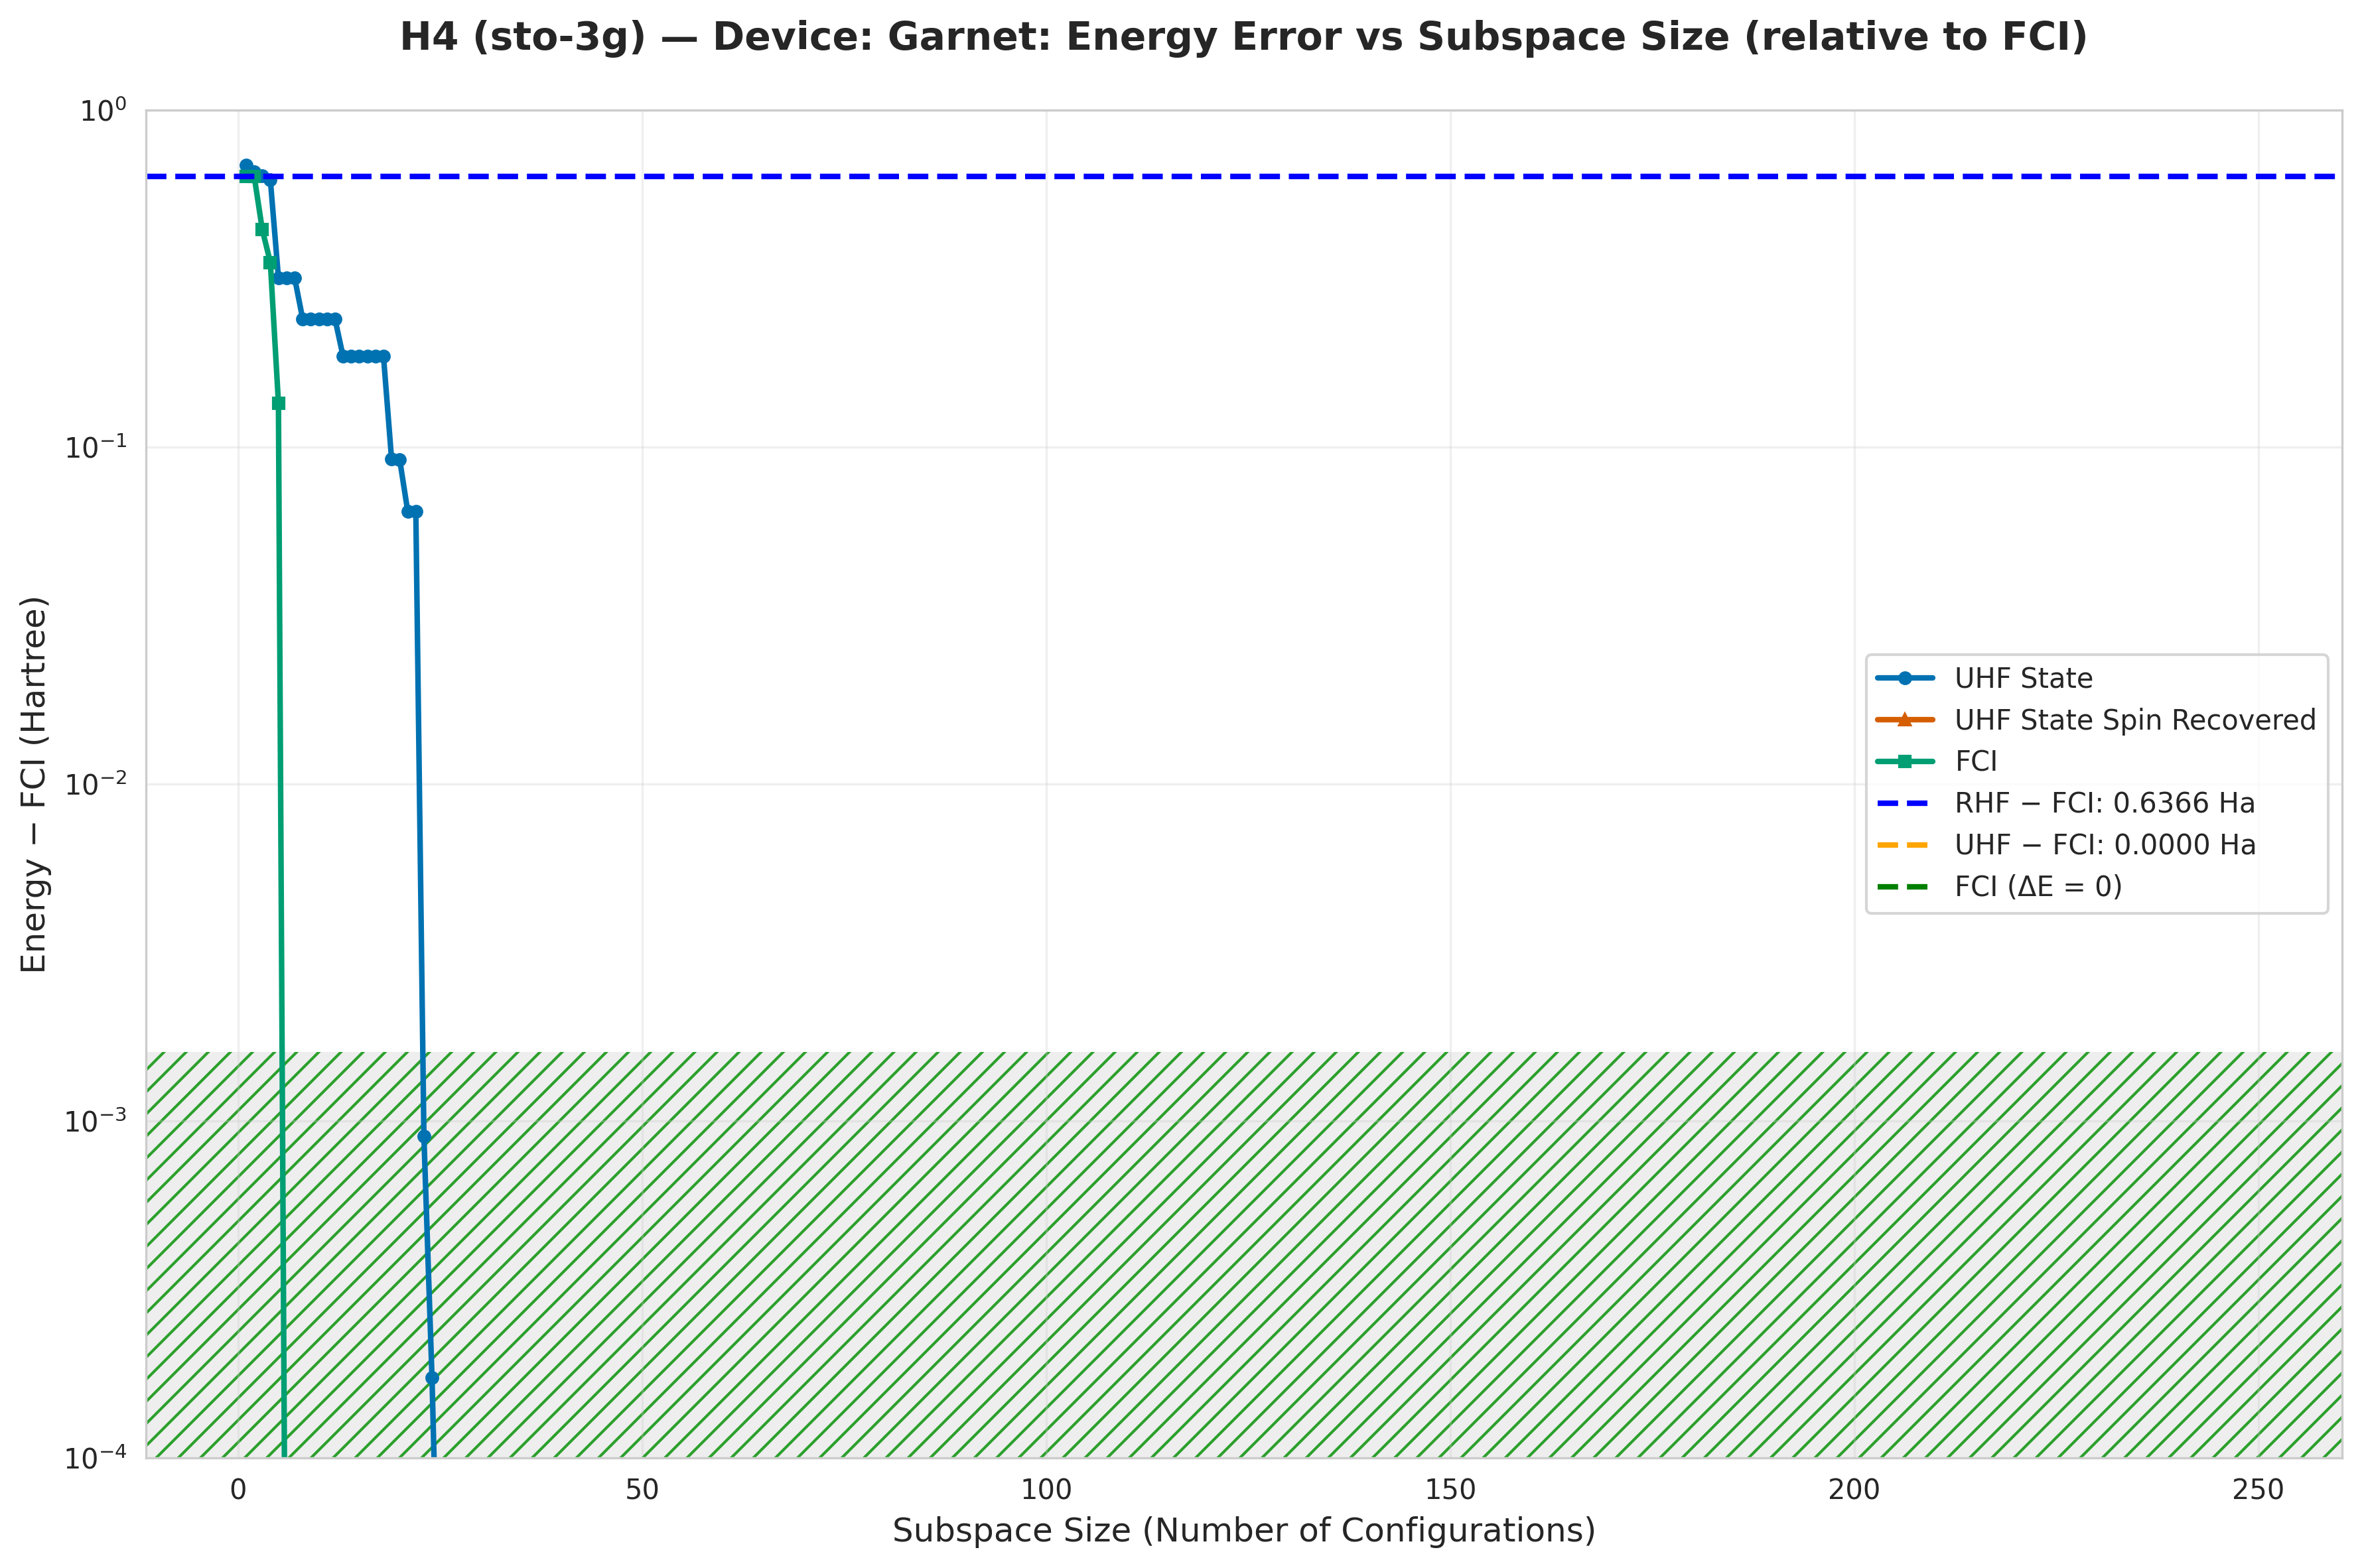

Source data for this figure (header and first rows):
subspace_size, qsci_energy, qsci_S2, spin_symm_energy, spin_symm_S2, fci_subspace_energy, mean_sample_number
1, -1.18, 2.0, -1.224, 2.0, -1.23, 20.94
2, -1.212, 1.043, -1.359, 2.99, -1.23, 20.94
3, -1.227, 0.9963, -1.527, 3.998, -1.424, 20.94
4, -1.246, 0.9981, -1.626, 4.56, -1.513, 20.94
5, -1.548, 0.5123, -1.744, 5.236, -1.731, 20.94
6, -1.548, 0.5123, -1.866, 6, -1.866, 20.94
7, -1.548, 0.5123, -1.866, 6.0, -1.866, 22.35
8, -1.626, 0.4318, -1.866, 6, -1.866, 22.45
9, -1.626, 0.4318, -1.866, 6.0, -1.866, 37.17
10, -1.626, 0.4318, -1.866, 6.0, -1.866, 38.31
11, -1.626, 0.4318, -1.866, 6, -1.866, 38.31
12, -1.626, 0.4318, -1.866, 6, -1.866, 38.54
13, -1.681, 1.659, -1.866, 6, -1.866, 38.54
14, -1.681, 1.675, -1.866, 6.0, -1.866, 40.4
15, -1.681, 1.675, -1.866, 6.0, -1.866, 40.4
16, -1.681, 1.675, -1.866, 6, -1.866, 41.49
17, -1.681, 1.675, -1.866, 6.0, -1.866, 41.49
18, -1.681, 1.675, -1.866, 6.0, -1.866, 44.44
19, -1.774, 1.865, -1.866, 6.0, -1.866, 45.77
20, -1.774, 1.865, -1.866, 6, -1.866, 45.77
21, -1.802, 0.5888, -1.866, 6, -1.866, 46.3
22, -1.802, 0.5888, -1.866, 6, -1.866, 46.3
23, -1.865, 0.6799, -1.866, 6, -1.866, 49.14
24, -1.866, 2, -1.866, 2.0, -1.866, 49.14
25, -1.866, 2, -1.866, 2.0, -1.866, 50
26, -1.866, 2, -1.866, 2, -1.866, 50.51
27, -1.866, 2.0, -1.866, 2.0, -1.866, 50.51
28, -1.866, -7.930341592396251e-18, -1.866, -1.6023633100154677e-17, -1.866, 60.24
29, -1.866, 1.604349612559991e-17, -1.866, 1.6024193236734797e-17, -1.866, 99.01
30, -1.866, -4.1254575269640146e-18, -1.866, 1.998913823506721e-17, -1.866, 99.01
31, -1.866, -4.1254575253484275e-18, -1.866, 1.7939075637960315e-22, -1.866, 99.01
32, -1.866, -1.9917511423439738e-17, -1.866, 1.7939035248281967e-22, -1.866, 109.3
33, -1.866, -1.9968164534866846e-17, -1.866, -1.6023598180450468e-17, -1.866, 121.2
34, -1.866, -1.2037549541254252e-17, -1.866, 2.8978947979345533e-22, -1.866, 133.3
35, -1.866, -1.6002913354095888e-17, -1.866, 3.965576284966014e-18, -1.866, 133.3
36, -1.866, -1.2054375163933056e-17, -1.866, 2.395457261372563e-17, -1.866, 133.3
37, -1.866, 1.2152564703121213e-17, -1.866, 1.602586288383757e-17, -1.866, 177
38, -1.866, 1.6049692863532734e-17, -1.866, -4.127670954442765e-18, -1.866, 200
39, -1.866, 2.5756080858654352e-20, -1.866, 2.8829183052033686e-22, -1.866, 200
40, -1.866, 1.604965581488858e-17, -1.866, -3.964993969605719e-18, -1.866, 200
41, -1.866, 1.604965399291019e-17, -1.866, 1.9989207434097278e-17, -1.866, 200
42, -1.866, 2.5949475322362145e-20, -1.866, -1.2058173465830388e-17, -1.866, 202
43, -1.866, 2.5949475322362145e-20, -1.866, -1.9988743149695966e-17, -1.866, 202
44, -1.866, 2.5949475322362145e-20, -1.866, -1.9988743149695966e-17, -1.866, 202
45, -1.866, 2.5949475322362145e-20, -1.866, -1.9988743149695966e-17, -1.866, 202
46, -1.866, 2.5949475322362145e-20, -1.866, -1.9988743149695966e-17, -1.866, 202
47, -1.866, 2.5949475322362145e-20, -1.866, -1.9988743149695966e-17, -1.866, 202
48, -1.866, 2.5949475322362145e-20, -1.866, -1.9988743149695966e-17, -1.866, 208.3
49, -1.866, 2.5949475322362145e-20, -1.866, -1.9988743149695966e-17, -1.866, 222.2
50, -1.866, 2.5949475322362145e-20, -1.866, -1.9988743149695966e-17, -1.866, 222.2
51, -1.866, 8.940435691771478e-18, -1.866, -1.154009499098743e-17, -1.866, 222.2
52, -1.866, -1.277900750559141e-17, -1.866, -1.623624998719869e-17, -1.866, 229.9
53, -1.866, 2.1451623903230203e-17, -1.866, -1.2256640869907429e-18, -1.866, 232.6
54, -1.866, -7.951243421839813e-18, -1.866, -1.3069739307680761e-17, -1.866, 253.2
55, -1.866, 3.916042130399531e-18, -1.866, -1.5980721054486725e-18, -1.866, 277.8
56, -1.866, -1.4488813682348454e-17, -1.866, -3.457808131984339e-18, -1.866, 285.7
57, -1.866, -2.3436597359249528e-18, -1.866, 1.0565105588676195e-17, -1.866, 289.9
58, -1.866, 2.8421160317514507e-18, -1.866, 2.6095382356845227e-18, -1.866, 307.7
59, -1.866, 2.5444870966596578e-17, -1.866, 8.19148597605244e-18, -1.866, 312.5
60, -1.866, -1.4804821614445735e-17, -1.866, -7.841158566616398e-18, -1.866, 312.5
... 188 more rows
